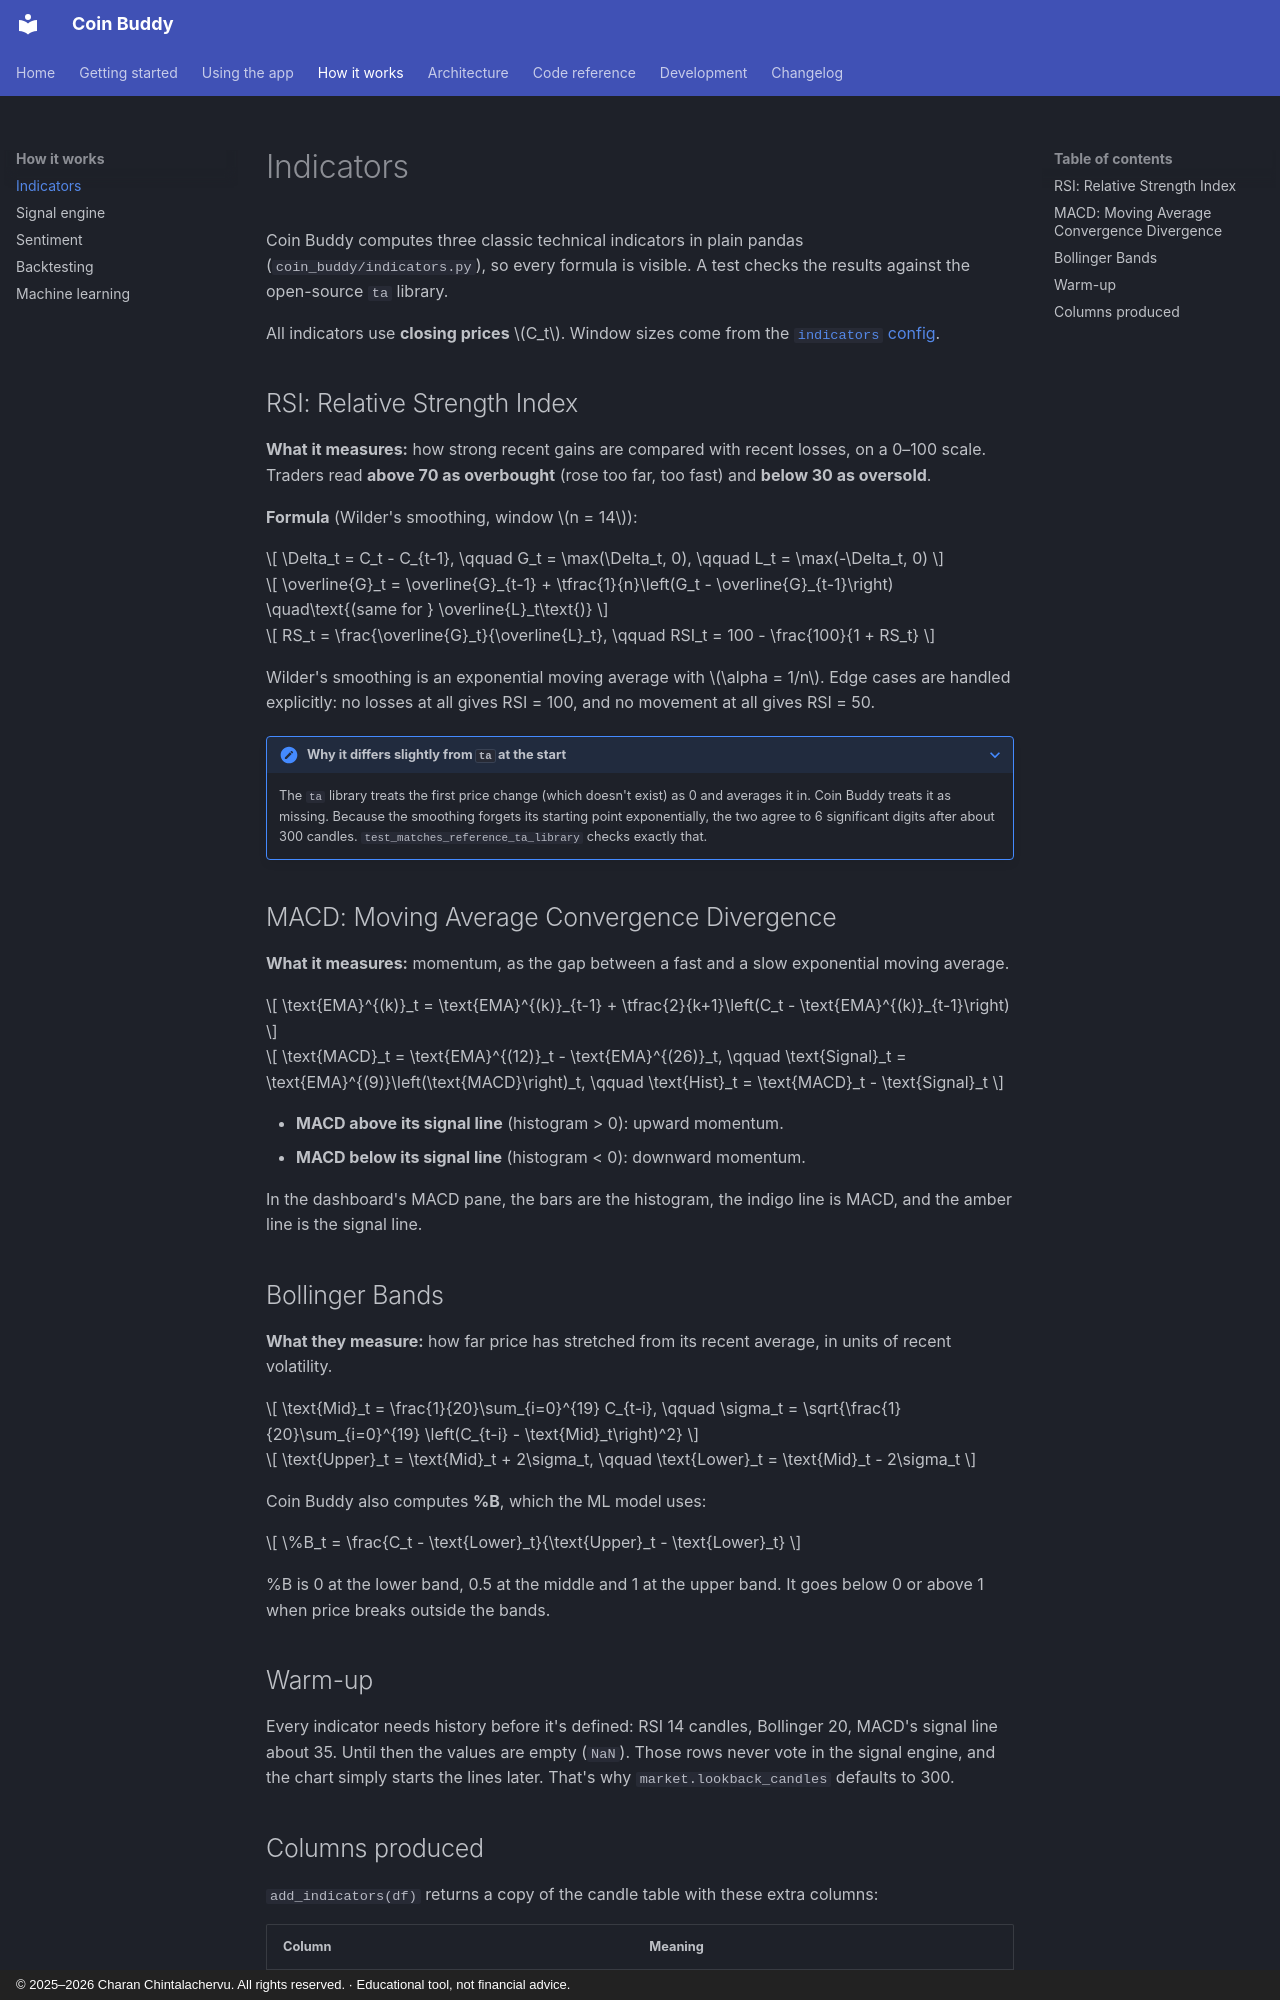

repository: CharanChintalachervu/CoinBuddy · page: concepts/indicators/index.html · generator: mkdocs · copyright: © 2025–2026 Charan Chintalachervu. All rights reserved. · Educational tool, not financial advice.

# Indicators

Coin Buddy computes three classic technical indicators in plain pandas (`coin_buddy/indicators.py`), so every formula is visible. A test checks the results against the open-source `ta` library.

All indicators use **closing prices** \(C_t\). Window sizes come from the [`indicators` config](../getting-started/configuration.md#indicators).

## RSI: Relative Strength Index

**What it measures:** how strong recent gains are compared with recent losses, on a 0–100 scale. Traders read **above 70 as overbought** (rose too far, too fast) and **below 30 as oversold**.

**Formula** (Wilder's smoothing, window \(n = 14\)):

\[
\Delta_t = C_t - C_{t-1}, \qquad
G_t = \max(\Delta_t, 0), \qquad
L_t = \max(-\Delta_t, 0)
\]

\[
\overline{G}_t = \overline{G}_{t-1} + \tfrac{1}{n}\left(G_t - \overline{G}_{t-1}\right)
\quad\text{(same for } \overline{L}_t\text{)}
\]

\[
RS_t = \frac{\overline{G}_t}{\overline{L}_t}, \qquad RSI_t = 100 - \frac{100}{1 + RS_t}
\]

Wilder's smoothing is an exponential moving average with \(\alpha = 1/n\). Edge cases are handled explicitly: no losses at all gives RSI = 100, and no movement at all gives RSI = 50.

??? note "Why it differs slightly from `ta` at the start"
    The `ta` library treats the first price change (which doesn't exist) as 0 and averages it in. Coin Buddy treats it as missing. Because the smoothing forgets its starting point exponentially, the two agree to 6 significant digits after about 300 candles. `test_matches_reference_ta_library` checks exactly that.

## MACD: Moving Average Convergence Divergence

**What it measures:** momentum, as the gap between a fast and a slow exponential moving average.

\[
\text{EMA}^{(k)}_t = \text{EMA}^{(k)}_{t-1} + \tfrac{2}{k+1}\left(C_t - \text{EMA}^{(k)}_{t-1}\right)
\]

\[
\text{MACD}_t = \text{EMA}^{(12)}_t - \text{EMA}^{(26)}_t, \qquad
\text{Signal}_t = \text{EMA}^{(9)}\left(\text{MACD}\right)_t, \qquad
\text{Hist}_t = \text{MACD}_t - \text{Signal}_t
\]

- **MACD above its signal line** (histogram > 0): upward momentum.
- **MACD below its signal line** (histogram < 0): downward momentum.

In the dashboard's MACD pane, the bars are the histogram, the indigo line is MACD, and the amber line is the signal line.

## Bollinger Bands

**What they measure:** how far price has stretched from its recent average, in units of recent volatility.

\[
\text{Mid}_t = \frac{1}{20}\sum_{i=0}^{19} C_{t-i}, \qquad
\sigma_t = \sqrt{\frac{1}{20}\sum_{i=0}^{19} \left(C_{t-i} - \text{Mid}_t\right)^2}
\]

\[
\text{Upper}_t = \text{Mid}_t + 2\sigma_t, \qquad \text{Lower}_t = \text{Mid}_t - 2\sigma_t
\]

Coin Buddy also computes **%B**, which the ML model uses:

\[
\%B_t = \frac{C_t - \text{Lower}_t}{\text{Upper}_t - \text{Lower}_t}
\]

%B is 0 at the lower band, 0.5 at the middle and 1 at the upper band. It goes below 0 or above 1 when price breaks outside the bands.
